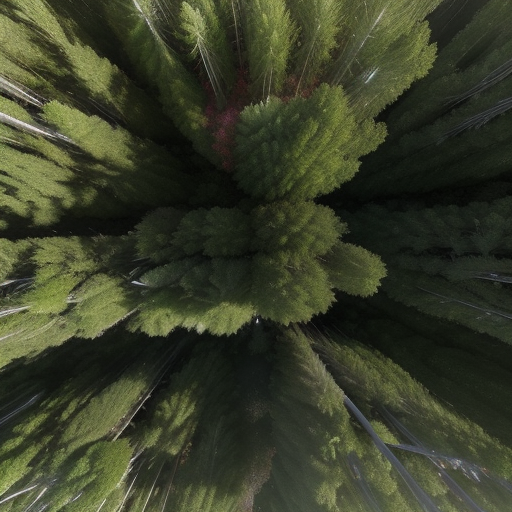
Generation parameters embedded in this image by AUTOMATIC1111 Stable Diffusion web UI or a fork of it (Forge, ...) (PNG 'parameters' text chunk):
Top-down vertical satellite view, drone image, forest, vibrant colors of vegetation, natural reserve, realistic, cinematic lighting, sunrise, noon, sunset, sparse canopy, majestic trees, sunlit glades, shadowy pockets, subtle lighting, tranquil, sunlight filters, 
Negative prompt: circle
Steps: 20, Sampler: Euler a, CFG scale: 7, Seed: 3183864489, Size: 512x512, Model hash: d7fc69397d, Model: realisticVisionV50_v50VAE, Version: v1.5.1